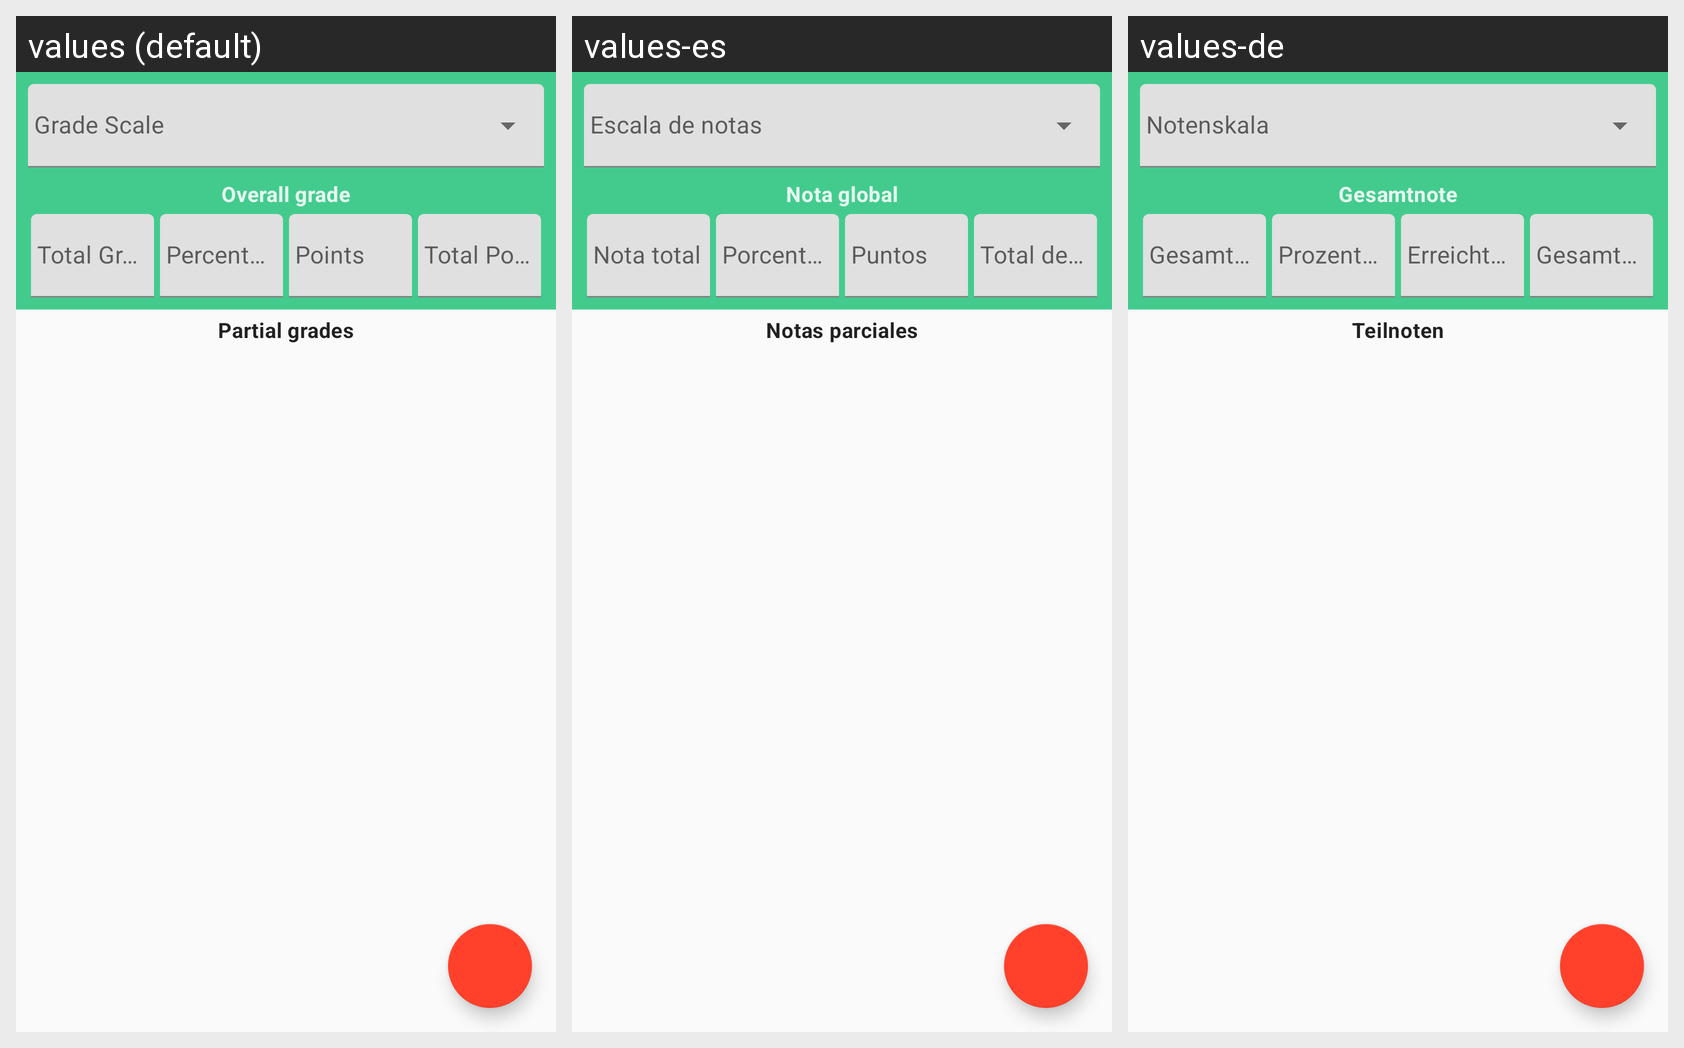

For this localized Android screen grid, give each drawn string resource with its value in every locale shown.
Android screen res/layout/weighted_grade_calc_fragment.xml rendered under 3 locales, left to right: values (default), values-es, values-de. Device: Nexus 5 (rendered at 1080×1920; each locale shown at half size, 540×960, under a caption strip naming it); theme AppTheme.
Strings drawn on this screen, with the default value and each locale's value (text and hints the layout hard-codes, and strings that could not be matched under every locale, appear in the picture but are not listed):

total_note
  values: Overall grade
  values-es: Nota global
  values-de: Gesamtnote

total_grade_col
  values: Total Grade
  values-es: Nota total
  values-de: Gesamtnote

percentage_col
  values: Percentage %
  values-es: Por​cen​ta​je %
  values-de: Pro­zent­satz %

points_col
  values: Points
  values-es: Puntos
  values-de: Erreichte Punkte

total_points_col
  values: Total Points
  values-es: Total de puntos
  values-de: Ge­samt­punkt­zahl

partial_grades
  values: Partial grades
  values-es: Notas parciales
  values-de: Teilnoten
